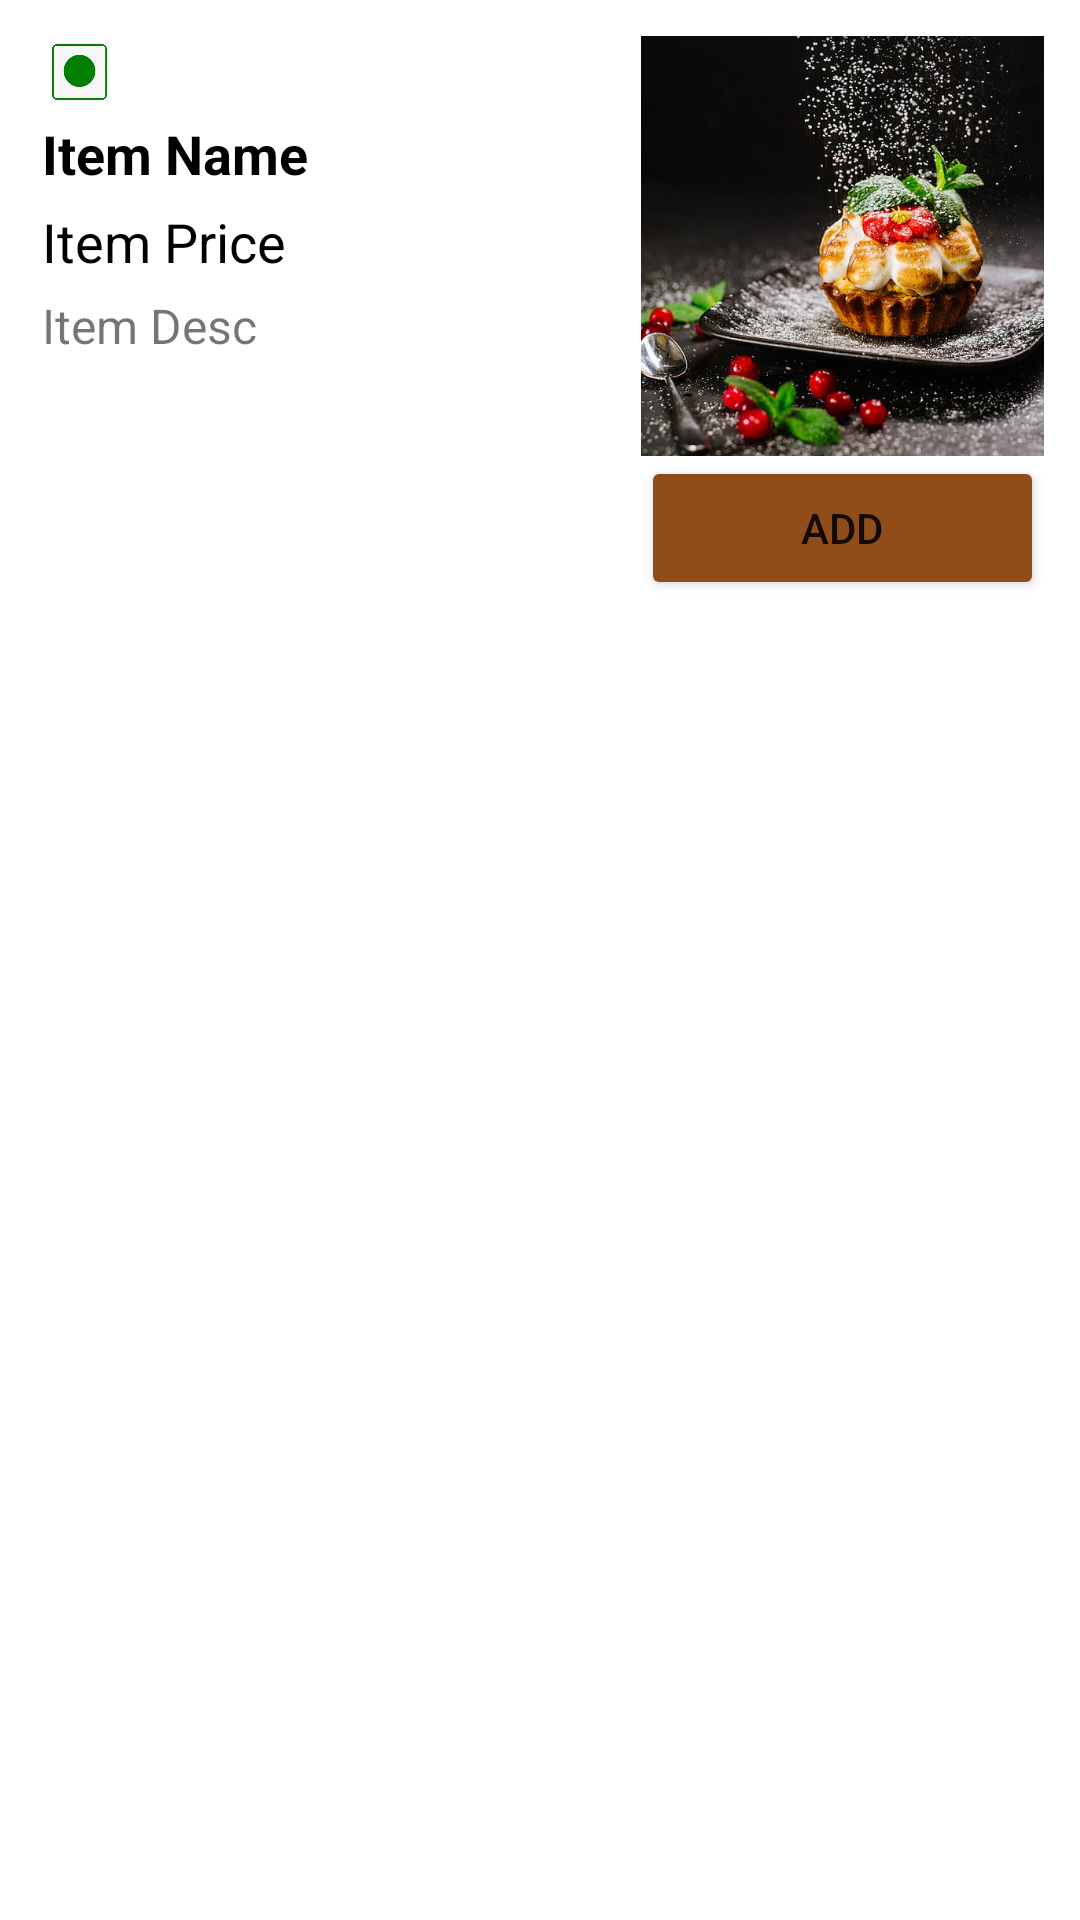

Produce the Android XML layout that renders to this screen, including the resource entries it uses.
<!-- AndroidManifest.xml: application theme Theme.TrainFood -->
<!-- res/layout/raw_food.xml -->
<?xml version="1.0" encoding="utf-8"?>
<LinearLayout xmlns:android="http://schemas.android.com/apk/res/android"
    android:layout_width="match_parent"
    android:layout_height="wrap_content"
    android:background="@drawable/white_light_rect"
    android:layout_marginTop="5dp"
    android:padding="12dp">

    <LinearLayout
        android:layout_width="match_parent"
        android:layout_height="wrap_content"
        android:orientation="horizontal"
        android:weightSum="2">

        <LinearLayout
            android:layout_width="match_parent"
            android:layout_height="wrap_content"
            android:layout_weight="0.8"
            android:orientation="vertical"
            android:padding="2dp">

            <ImageView
                android:id="@+id/foodTypeIV"
                android:layout_width="25dp"
                android:layout_height="20dp"
                android:src="@drawable/veg" />

            <TextView
                android:id="@+id/foodNameTextView"
                android:layout_width="match_parent"
                android:layout_height="wrap_content"
                android:text="Item Name"
                android:textSize="18dp"
                android:textStyle="bold"
                android:layout_marginTop="5dp"
                android:textColor="@color/black" />

            <TextView
                android:id="@+id/foodPriceTextView"
                android:layout_width="match_parent"
                android:layout_height="wrap_content"
                android:text="Item Price"
                android:textSize="18dp"
                android:layout_marginTop="5dp"
                android:textColor="@color/black" />

            <TextView
                android:id="@+id/foodDescTextView"
                android:layout_width="match_parent"
                android:layout_height="wrap_content"
                android:text="Item Desc"
                android:textSize="16dp"
                android:layout_marginTop="5dp"
                android:maxLines="4"/>


        </LinearLayout>

        <LinearLayout
            android:layout_width="match_parent"
            android:layout_height="wrap_content"
            android:layout_weight="1.2"
            android:gravity="center"
            android:orientation="vertical">

            <ImageView
                android:id="@+id/foodImageView"
                android:layout_width="match_parent"
                android:layout_height="140dp"
                android:scaleType="centerCrop"
                android:src="@drawable/food" />

            <Button
                android:id="@+id/addButton"
                android:layout_width="match_parent"
                android:layout_height="wrap_content"
                android:text="add"
                android:backgroundTint="@color/brown" />

        </LinearLayout>

    </LinearLayout>

</LinearLayout>
<!-- resources referenced by this layout -->
<resources>
  <color name="black">#FF000000</color>
  <color name="brown">#914D19</color>
  <!-- drawable food: jpg bitmap (drawable, 86036 bytes) -->
  <!-- drawable veg: png bitmap (drawable, 21423 bytes) -->
  <style name="Theme.TrainFood" parent="Theme.MaterialComponents.Light.NoActionBar">
          
          <item name="colorPrimary">@color/brown</item>
          <item name="colorPrimaryVariant">@color/brown</item>
          <item name="colorOnPrimary">@color/white</item>
          
          <item name="colorSecondary">@color/teal_200</item>
          <item name="colorSecondaryVariant">@color/teal_700</item>
          <item name="colorOnSecondary">@color/black</item>
          
          <item name="android:statusBarColor">?attr/colorPrimaryVariant</item>
          
      </style>
  <color name="white">#FFFFFFFF</color>
  <color name="teal_200">#FF03DAC5</color>
  <color name="teal_700">#FF018786</color>
</resources>
